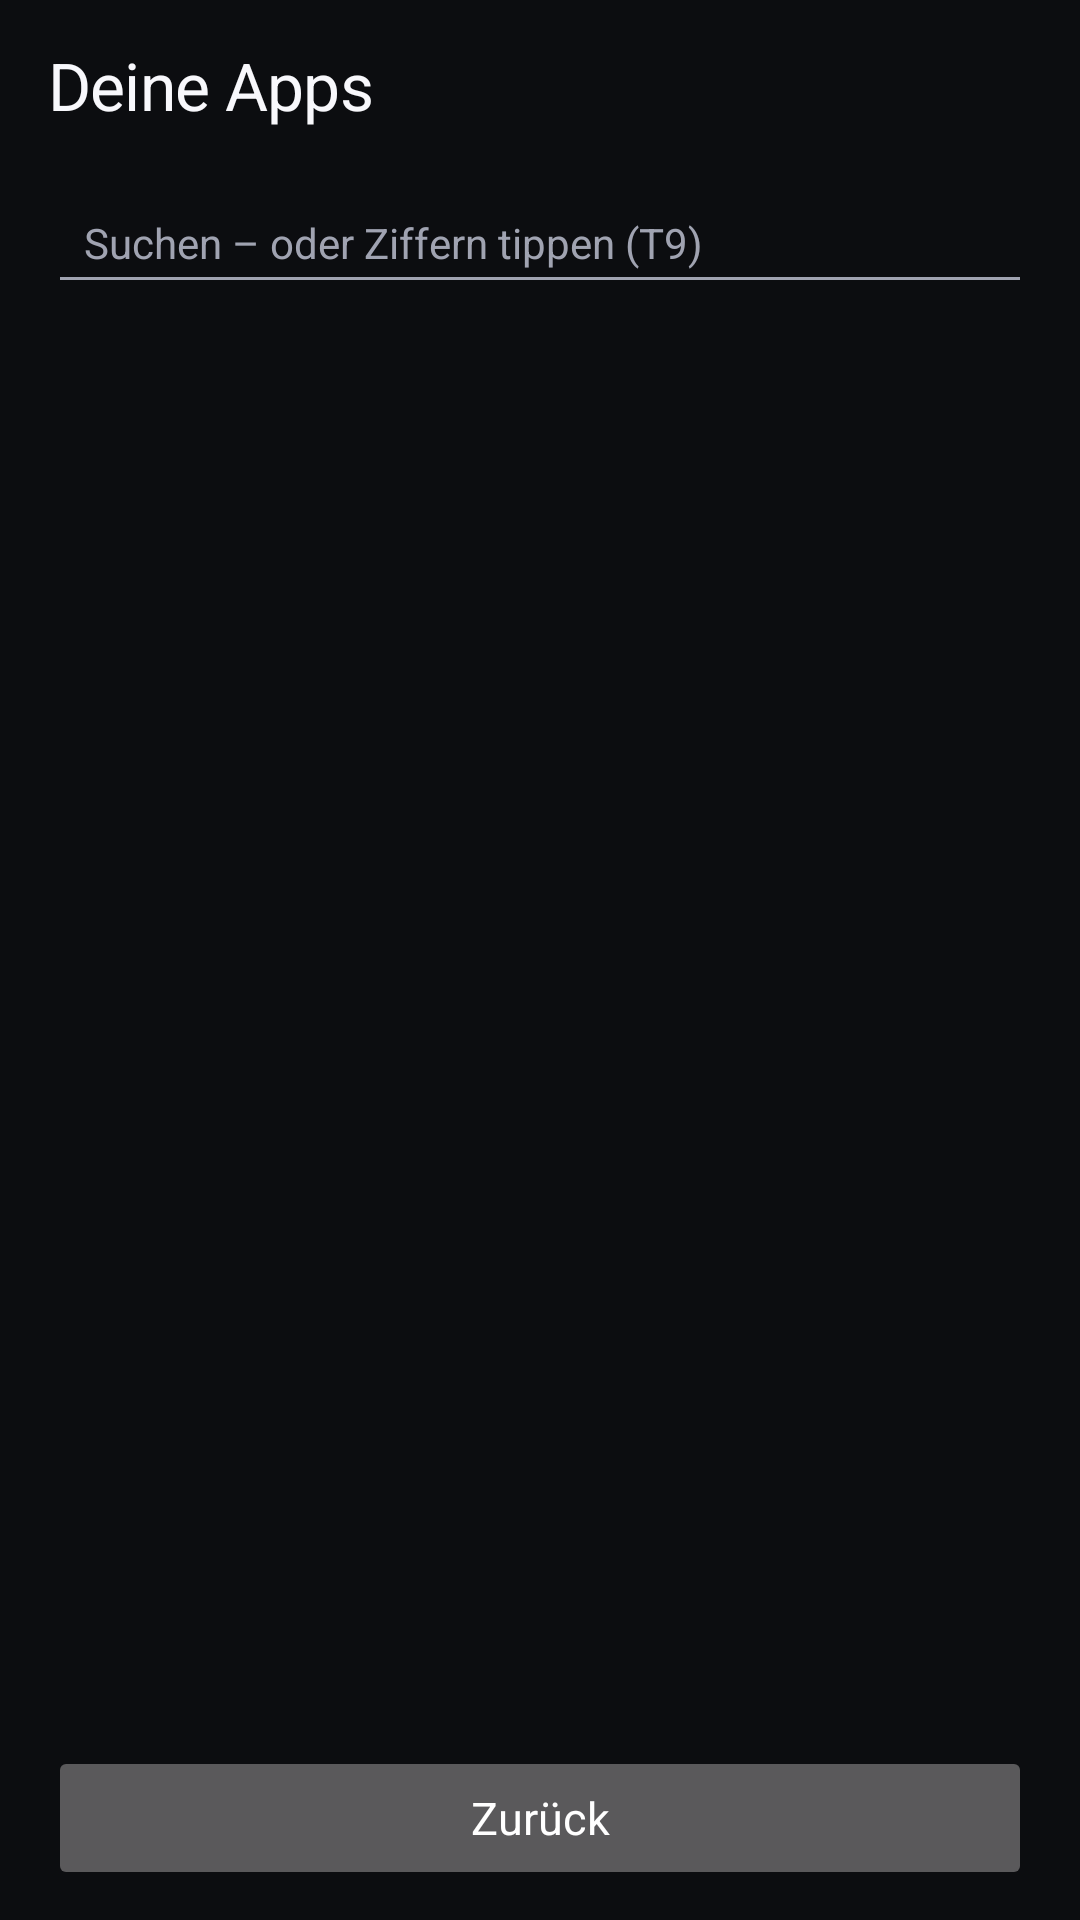

This screen was rendered from an Android layout file. Write that file and the resources it references.
<!-- AndroidManifest.xml: application theme Theme.LayerNX -->
<!-- res/layout/activity_apps.xml -->
<?xml version="1.0" encoding="utf-8"?>
<LinearLayout xmlns:android="http://schemas.android.com/apk/res/android"
    android:id="@+id/apps_root"
    android:layout_width="match_parent"
    android:layout_height="match_parent"
    android:focusableInTouchMode="true"
    android:orientation="vertical"
    android:paddingStart="16dp"
    android:paddingEnd="16dp">

    <LinearLayout
        android:layout_width="match_parent"
        android:layout_height="wrap_content"
        android:layout_marginTop="14dp"
        android:gravity="bottom"
        android:orientation="horizontal">

        <TextView
            android:layout_width="0dp"
            android:layout_height="wrap_content"
            android:layout_weight="1"
            android:accessibilityHeading="true"
            android:text="@string/apps_title"
            android:textAppearance="@style/LayerNX.Headline" />

        <TextView
            android:id="@+id/apps_count"
            android:layout_width="wrap_content"
            android:layout_height="wrap_content"
            android:layout_marginStart="8dp"
            android:layout_marginBottom="3dp"
            android:textColor="@color/lnx_muted"
            android:textSize="12sp" />
    </LinearLayout>

    <EditText
        android:id="@+id/search"
        android:layout_width="match_parent"
        android:layout_height="wrap_content"
        android:layout_marginTop="14dp"
        android:layout_marginBottom="10dp"
        android:autofillHints=""
        android:drawablePadding="10dp"
        android:hint="@string/search_hint"
        android:imeOptions="actionSearch|flagNoExtractUi"
        android:importantForAutofill="no"
        android:inputType="text|textNoSuggestions"
        android:maxLines="1"
        android:minHeight="44dp"
        android:paddingStart="12dp"
        android:paddingEnd="12dp"
        android:textColor="@color/lnx_text"
        android:textColorHint="@color/lnx_muted"
        android:textSize="14sp" />

    <FrameLayout
        android:layout_width="match_parent"
        android:layout_height="0dp"
        android:layout_weight="1">

        <ListView
            android:id="@+id/apps_list"
            android:layout_width="match_parent"
            android:layout_height="match_parent"
            android:clipToPadding="false"
            android:divider="@android:color/transparent"
            android:dividerHeight="8dp"
            android:fadingEdgeLength="16dp"
            android:listSelector="@android:color/transparent"
            android:paddingBottom="8dp"
            android:requiresFadingEdge="vertical"
            android:scrollbarStyle="outsideOverlay" />

        <TextView
            android:id="@+id/apps_empty"
            android:layout_width="match_parent"
            android:layout_height="wrap_content"
            android:layout_marginTop="32dp"
            android:gravity="center"
            android:textColor="@color/lnx_muted"
            android:textSize="14sp" />
    </FrameLayout>

    <Button
        android:id="@+id/apps_back"
        android:layout_width="match_parent"
        android:layout_height="wrap_content"
        android:layout_marginTop="8dp"
        android:layout_marginBottom="10dp"
        android:minHeight="48dp"
        android:stateListAnimator="@null"
        android:text="@string/back"
        android:textAllCaps="false"
        android:textColor="#FFFFFFFF"
        android:textSize="15sp" />
</LinearLayout>
<!-- resources referenced by this layout -->
<resources>
  <color name="lnx_muted">#FFA0A3B1</color>
  <color name="lnx_text">#FFF8F8FC</color>
  <string name="apps_title">Deine Apps</string>
  <string name="back">Zurück</string>
  <string name="search_hint">Suchen – oder Ziffern tippen (T9)</string>
  <style name="LayerNX.Headline" parent="android:TextAppearance">
          <item name="android:textColor">@color/lnx_text</item>
          <item name="android:textSize">22sp</item>
          <item name="android:fontFamily">sans-serif-medium</item>
          <item name="android:letterSpacing">-0.01</item>
      </style>
  <style name="Theme.LayerNX" parent="android:Theme.Material.NoActionBar">
          <item name="android:windowBackground">@color/lnx_bg</item>
          <item name="android:colorBackground">@color/lnx_bg</item>
          <item name="android:colorPrimary">@color/lnx_accent</item>
          <item name="android:colorPrimaryDark">@color/lnx_bg</item>
          <item name="android:colorAccent">@color/lnx_accent</item>
          <item name="android:textColorPrimary">@color/lnx_text</item>
          <item name="android:textColorSecondary">@color/lnx_muted</item>
          <item name="android:textColorHint">@color/lnx_muted</item>
          <item name="android:statusBarColor">@android:color/transparent</item>
          <item name="android:navigationBarColor">@color/lnx_bg</item>
          <item name="android:windowShowWallpaper">false</item>
          <item name="android:fontFamily">sans-serif</item>
      </style>
  <color name="lnx_bg">#FF0C0D10</color>
  <color name="lnx_accent">#FF552FFB</color>
</resources>
